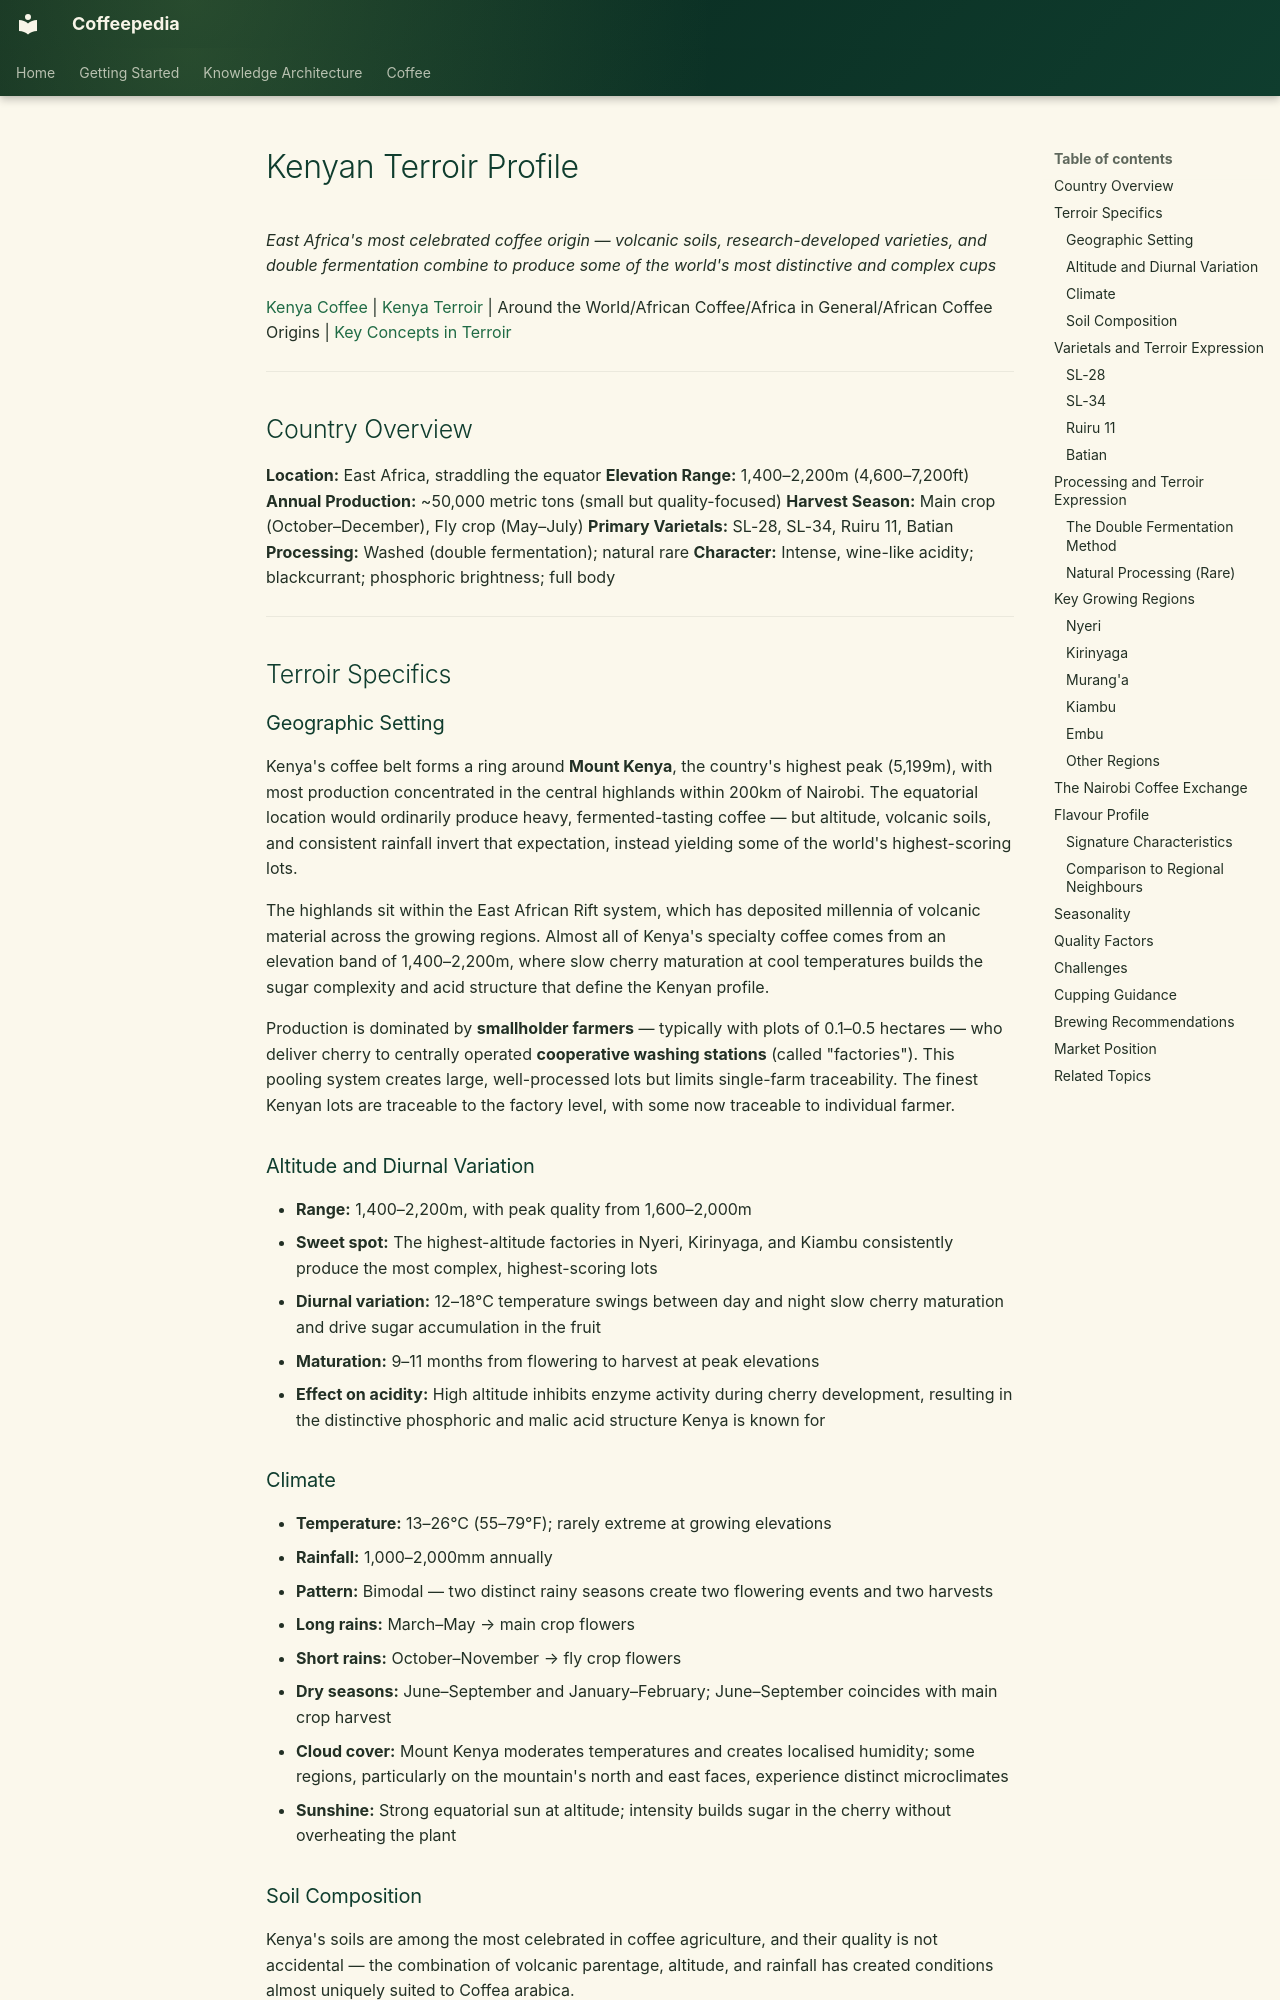

repository: Vauldt/all-about-coffee · page: coffee/coffee-geography/kenyan-terroir-profile/index.html · generator: mkdocs

---
title: "Kenyan Terroir Profile"
tags: [coffee/geography]
status: Draft
aliases: []
related: []
---

# Kenyan Terroir Profile

*East Africa's most celebrated coffee origin — volcanic soils, research-developed varieties, and double fermentation combine to produce some of the world's most distinctive and complex cups*

[Kenya Coffee](kenya-coffee.md) | [Kenya Terroir](kenya-terroir.md) | Around the World/African Coffee/Africa in General/African Coffee Origins | [Key Concepts in Terroir](key-concepts-in-terroir.md)

---

## Country Overview

**Location:** East Africa, straddling the equator
**Elevation Range:** 1,400–2,200m (4,600–7,200ft)
**Annual Production:** ~50,000 metric tons (small but quality-focused)
**Harvest Season:** Main crop (October–December), Fly crop (May–July)
**Primary Varietals:** SL-28, SL-34, Ruiru 11, Batian
**Processing:** Washed (double fermentation); natural rare
**Character:** Intense, wine-like acidity; blackcurrant; phosphoric brightness; full body

---

## Terroir Specifics

### Geographic Setting

Kenya's coffee belt forms a ring around **Mount Kenya**, the country's highest peak (5,199m), with most production concentrated in the central highlands within 200km of Nairobi. The equatorial location would ordinarily produce heavy, fermented-tasting coffee — but altitude, volcanic soils, and consistent rainfall invert that expectation, instead yielding some of the world's highest-scoring lots.

The highlands sit within the East African Rift system, which has deposited millennia of volcanic material across the growing regions. Almost all of Kenya's specialty coffee comes from an elevation band of 1,400–2,200m, where slow cherry maturation at cool temperatures builds the sugar complexity and acid structure that define the Kenyan profile.

Production is dominated by **smallholder farmers** — typically with plots of 0.1–0.5 hectares — who deliver cherry to centrally operated **cooperative washing stations** (called "factories"). This pooling system creates large, well-processed lots but limits single-farm traceability. The finest Kenyan lots are traceable to the factory level, with some now traceable to individual farmer.

### Altitude and Diurnal Variation

- **Range:** 1,400–2,200m, with peak quality from 1,600–2,000m
- **Sweet spot:** The highest-altitude factories in Nyeri, Kirinyaga, and Kiambu consistently produce the most complex, highest-scoring lots
- **Diurnal variation:** 12–18°C temperature swings between day and night slow cherry maturation and drive sugar accumulation in the fruit
- **Maturation:** 9–11 months from flowering to harvest at peak elevations
- **Effect on acidity:** High altitude inhibits enzyme activity during cherry development, resulting in the distinctive phosphoric and malic acid structure Kenya is known for

### Climate

- **Temperature:** 13–26°C (55–79°F); rarely extreme at growing elevations
- **Rainfall:** 1,000–2,000mm annually
- **Pattern:** Bimodal — two distinct rainy seasons create two flowering events and two harvests
  - **Long rains:** March–May → main crop flowers
  - **Short rains:** October–November → fly crop flowers
- **Dry seasons:** June–September and January–February; June–September coincides with main crop harvest
- **Cloud cover:** Mount Kenya moderates temperatures and creates localised humidity; some regions, particularly on the mountain's north and east faces, experience distinct microclimates
- **Sunshine:** Strong equatorial sun at altitude; intensity builds sugar in the cherry without overheating the plant
